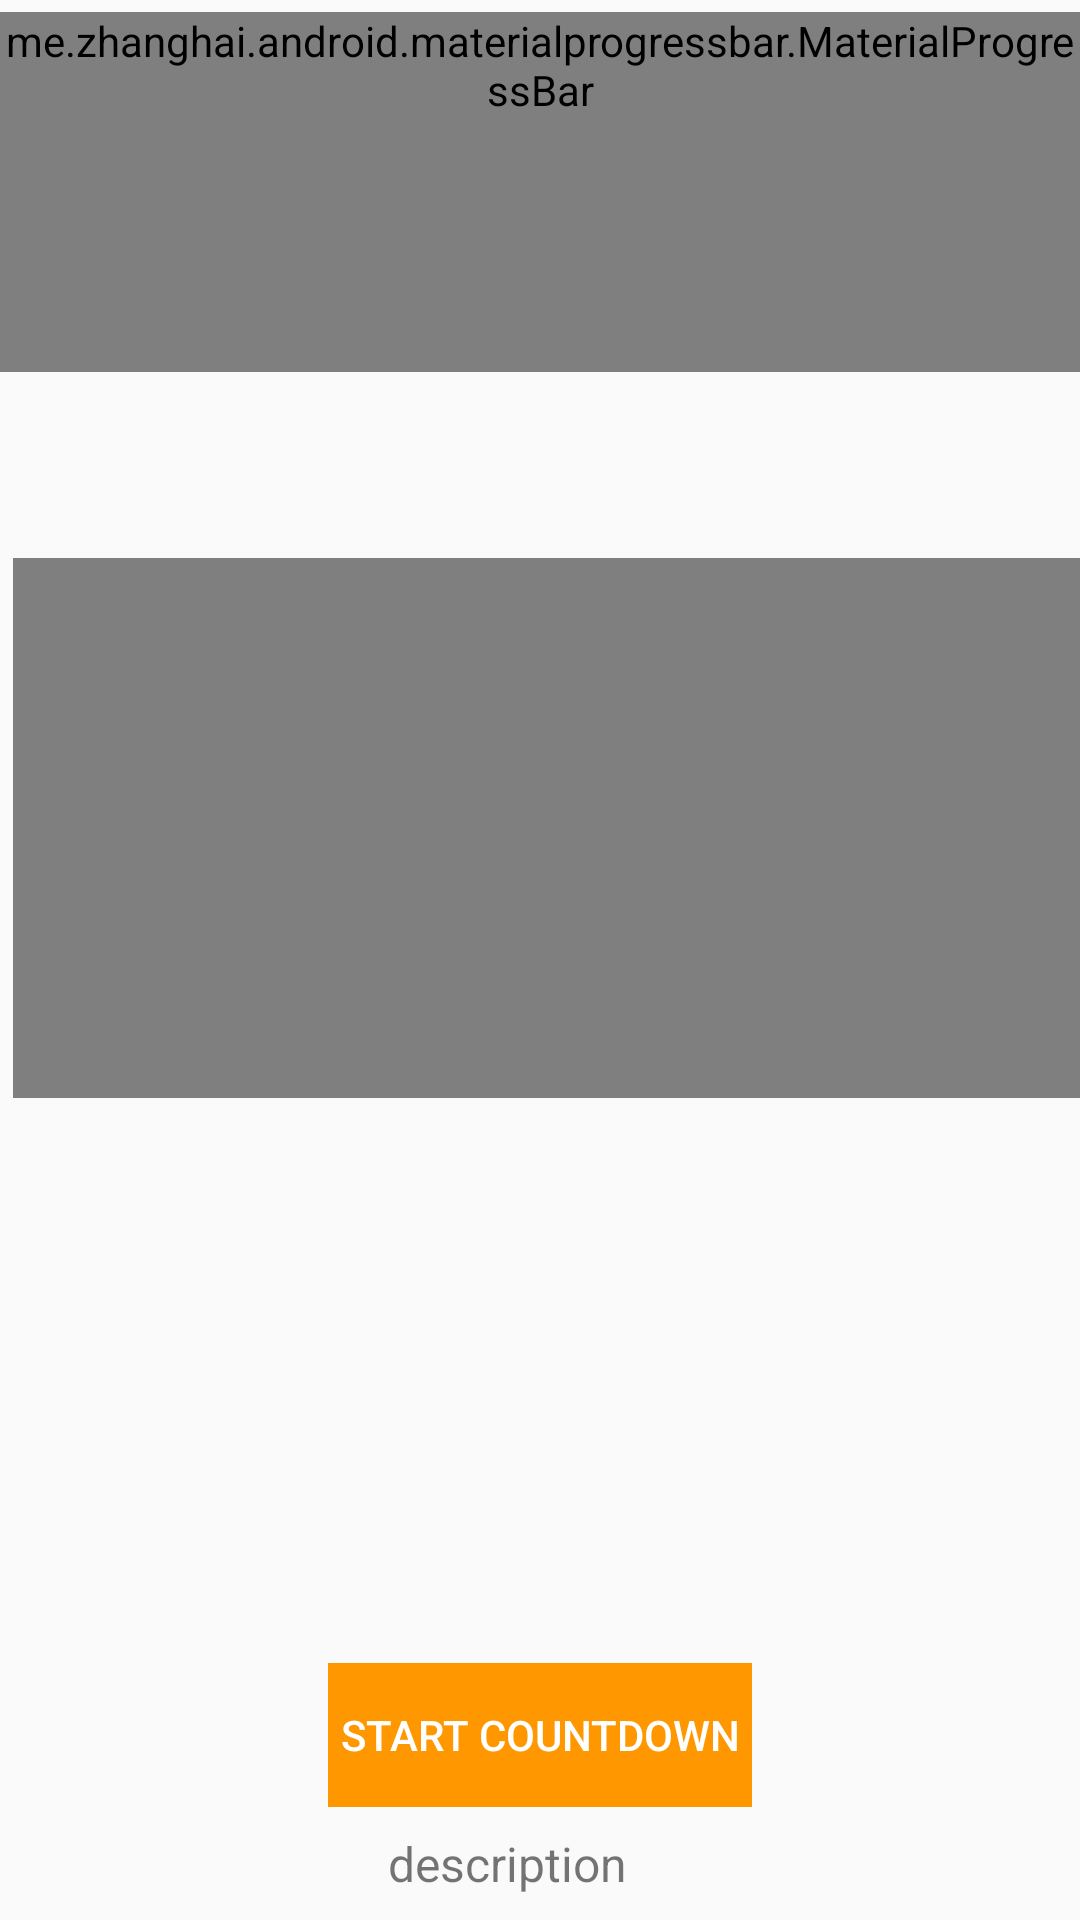

Here is an Android app screen rendered from its layout file. Give the layout XML and the strings, colors and styles it references.
<!-- AndroidManifest.xml: application theme AppTheme -->
<!-- res/layout/activity_exercice.xml -->
<?xml version="1.0" encoding="utf-8"?>
<androidx.constraintlayout.widget.ConstraintLayout xmlns:android="http://schemas.android.com/apk/res/android"
    xmlns:app="http://schemas.android.com/apk/res-auto"
    xmlns:tools="http://schemas.android.com/tools"
    android:layout_width="match_parent"
    android:layout_height="match_parent"
    tools:context="com.example.fitnessapp.ExerciceActivity">

    <TextView
        android:id="@+id/tvPause"
        android:layout_width="wrap_content"
        android:layout_height="wrap_content"
        android:layout_marginEnd="8dp"
        android:layout_marginStart="8dp"
        android:layout_marginTop="68dp"
        android:text="Pause"
        android:textColor="@color/colorPrimaryDark"
        android:textSize="22sp"
        app:layout_constraintEnd_toStartOf="@+id/tvCountDown"
        app:layout_constraintHorizontal_bias="0.189"
        app:layout_constraintStart_toStartOf="parent"
        android:visibility="gone"
        app:layout_constraintTop_toTopOf="parent" />
    <TextView
        android:id="@+id/tvCountDown"
        android:layout_width="wrap_content"
        android:layout_height="wrap_content"
        android:layout_centerHorizontal="true"
        android:layout_marginBottom="8dp"
        android:layout_marginTop="8dp"
        android:text="10"
        android:textSize="36sp"
        app:layout_constraintBottom_toBottomOf="@+id/progressBar"
        app:layout_constraintHorizontal_bias="0.498"
        app:layout_constraintLeft_toLeftOf="parent"
        app:layout_constraintRight_toRightOf="parent"
        app:layout_constraintTop_toTopOf="@+id/progressBar"
        app:layout_constraintVertical_bias="0.466" />

    <me.zhanghai.android.materialprogressbar.MaterialProgressBar
        android:id="@+id/progressBar"
        style="@style/Widget.MaterialProgressBar.ProgressBar"
        android:layout_width="wrap_content"
        android:layout_height="wrap_content"
        android:layout_alignStart="@+id/btnCountDown"
        android:layout_marginTop="4dp"
        android:minHeight="120dp"
        android:minWidth="120dp"
        app:layout_constraintLeft_toLeftOf="parent"
        app:layout_constraintRight_toRightOf="parent"
        app:layout_constraintTop_toTopOf="parent"
        android:layout_alignLeft="@+id/btnCountDown" />

    <Button
        android:id="@+id/btnCountDown"
        android:layout_width="wrap_content"
        android:layout_height="wrap_content"
        android:layout_below="@+id/tvCountDown"
        android:layout_centerHorizontal="true"
        android:layout_marginBottom="8dp"
        android:text="Start CountDown"
        style="@style/Base.Widget.AppCompat.Button.Borderless"
        android:background="@color/colorPrimary"
        android:textColor="#fff"
        android:padding="4dp"
        app:layout_constraintBottom_toTopOf="@+id/tvDesc"
        app:layout_constraintLeft_toLeftOf="parent"
        app:layout_constraintRight_toRightOf="parent" />

    <VideoView
        android:id="@+id/videoView"
        android:layout_width="wrap_content"
        android:layout_height="180dp"
        android:layout_marginBottom="8dp"
        android:layout_marginStart="8dp"
        android:layout_marginTop="8dp"
        app:layout_constraintBottom_toTopOf="@+id/btnCountDown"
        app:layout_constraintEnd_toEndOf="parent"
        app:layout_constraintHorizontal_bias="0.49"
        app:layout_constraintStart_toStartOf="parent"

        app:layout_constraintTop_toBottomOf="@+id/progressBar"
        app:layout_constraintVertical_bias="0.23000002"
        android:layout_marginLeft="8dp" />




    <TextView
        android:id="@+id/tvDesc"
        android:layout_width="wrap_content"
        android:layout_height="wrap_content"
        android:layout_marginBottom="112dp"
        android:layout_marginEnd="8dp"
        android:layout_marginStart="8dp"
        android:text="description"
        android:textSize="16sp"
        app:layout_constraintBottom_toBottomOf="parent"
        app:layout_constraintEnd_toEndOf="parent"
        app:layout_constraintHorizontal_bias="0.459"
        app:layout_constraintLeft_toLeftOf="parent"
        app:layout_constraintRight_toRightOf="parent"
        app:layout_constraintStart_toStartOf="parent"
        android:layout_margin="8dp"/>


</androidx.constraintlayout.widget.ConstraintLayout>
<!-- resources referenced by this layout -->
<resources>
  <color name="colorPrimary">#FF9800</color>
  <color name="colorPrimaryDark">#F57C00</color>
  <style name="AppTheme" parent="Theme.AppCompat.Light.DarkActionBar">
          
          <item name="colorPrimary">@color/colorPrimary</item>
          <item name="colorPrimaryDark">@color/colorPrimaryDark</item>
          <item name="colorAccent">@color/colorAccent</item>
      </style>
  <color name="colorAccent">#FF5722</color>
</resources>
